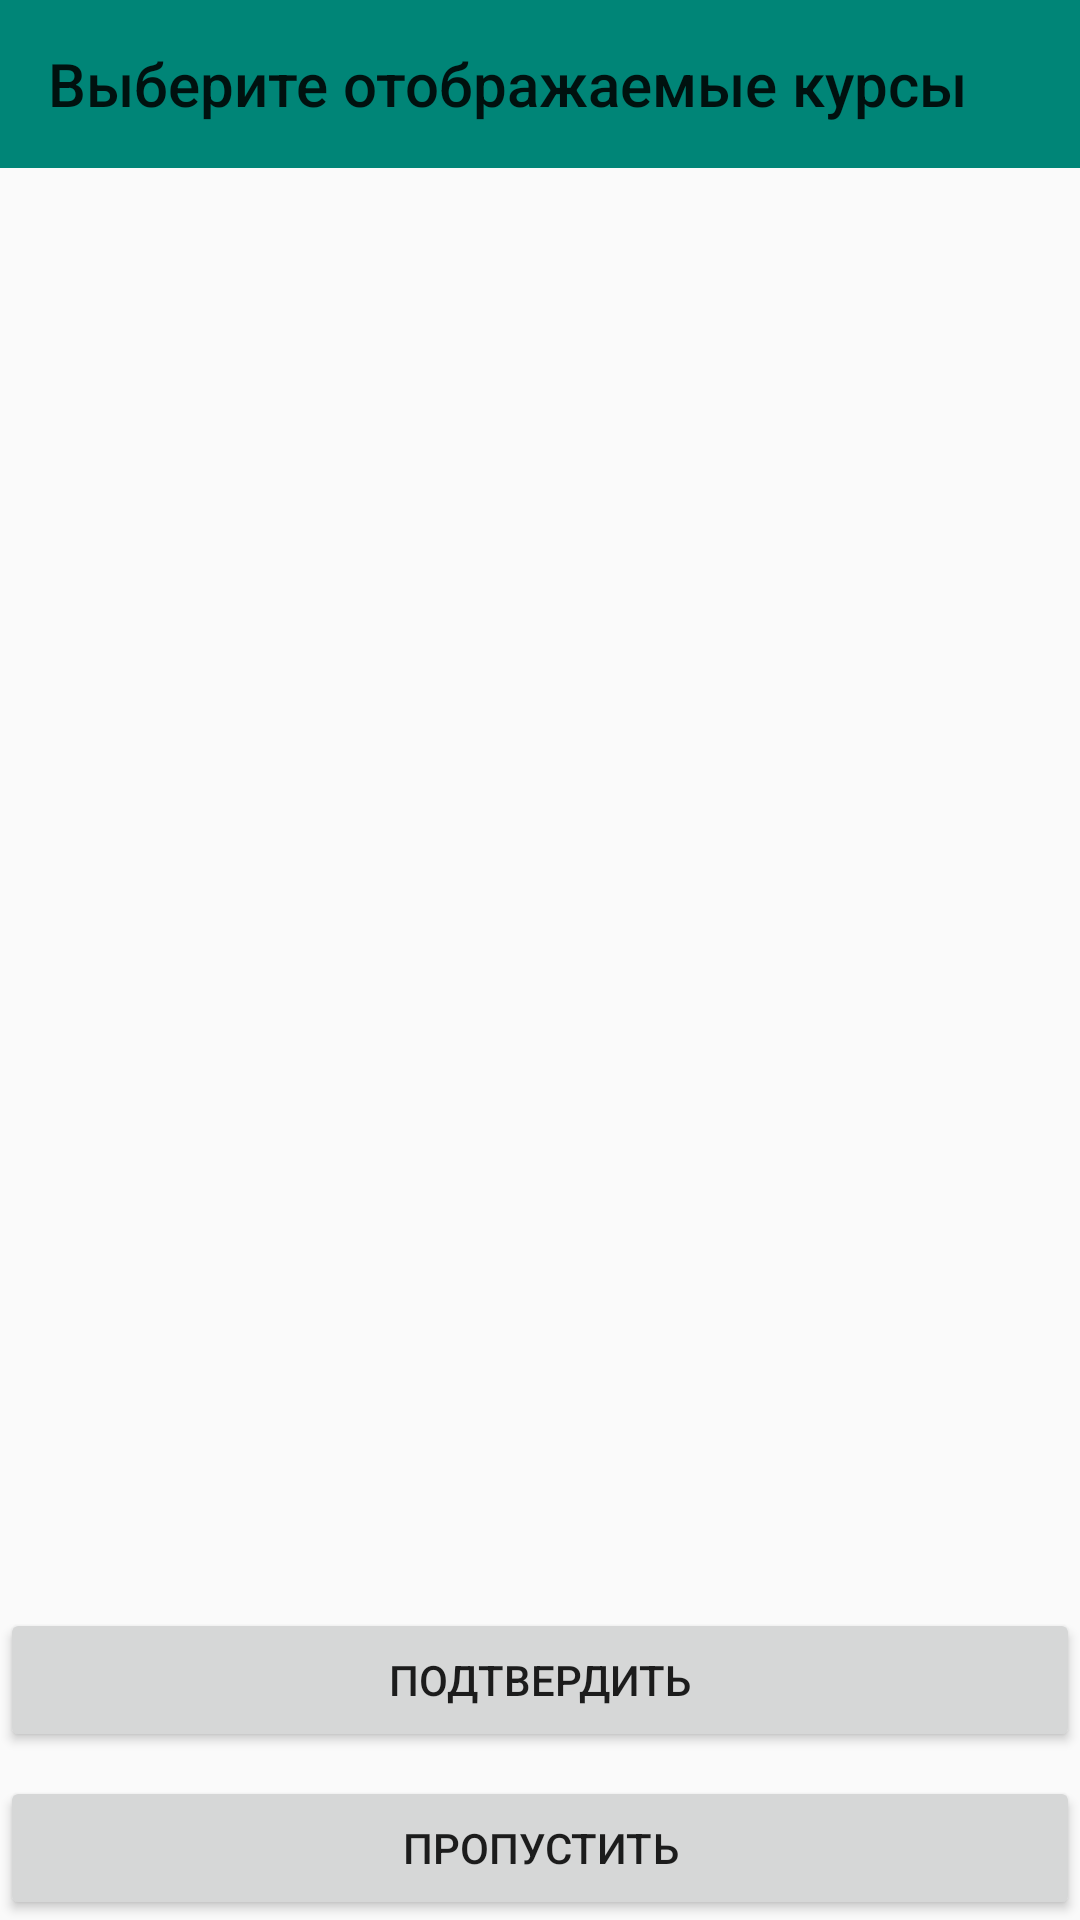

Write the Android layout XML for this screen, with the resource values it uses.
<!-- AndroidManifest.xml: application theme AppTheme -->
<!-- res/layout/fragment_lessons_selecting.xml -->
<?xml version="1.0" encoding="utf-8"?>
<LinearLayout xmlns:android="http://schemas.android.com/apk/res/android"
    xmlns:app="http://schemas.android.com/apk/res-auto"
    xmlns:tools="http://schemas.android.com/tools"
    android:layout_width="match_parent"
    android:layout_height="match_parent"
    android:orientation="vertical"
    tools:context=".ui.lessons_selecting.LessonsSelectingFragment">

    <android.support.v7.widget.Toolbar
        android:id="@+id/toolbar_lessons_selecting"
        android:layout_width="match_parent"
        android:layout_height="wrap_content"
        android:background="?attr/colorPrimary"
        android:minHeight="?attr/actionBarSize"
        android:theme="?attr/actionBarTheme"
        app:title="@string/select_courses" />

    <android.support.constraint.ConstraintLayout
        android:layout_width="match_parent"
        android:layout_height="match_parent">

        <android.support.v7.widget.RecyclerView
            android:id="@+id/rv_courses_selecting"
            android:layout_width="0dp"
            android:layout_height="0dp"
            android:layout_marginTop="8dp"
            android:layout_marginBottom="8dp"
            app:layout_constraintBottom_toTopOf="@+id/btn_confirn_lessons_selecting"
            app:layout_constraintEnd_toEndOf="parent"
            app:layout_constraintStart_toStartOf="parent"
            app:layout_constraintTop_toTopOf="parent" />

        <Button
            android:id="@+id/btn_confirn_lessons_selecting"
            android:layout_width="0dp"
            android:layout_height="wrap_content"
            android:layout_marginBottom="8dp"
            android:text="@string/confirm"
            app:layout_constraintBottom_toTopOf="@+id/btn_skip_lessons_selecting"
            app:layout_constraintEnd_toEndOf="parent"
            app:layout_constraintStart_toStartOf="parent" />

        <Button
            android:id="@+id/btn_skip_lessons_selecting"
            android:layout_width="0dp"
            android:layout_height="wrap_content"
            android:text="пропустить"
            app:layout_constraintBottom_toBottomOf="parent"
            app:layout_constraintEnd_toEndOf="parent"
            app:layout_constraintStart_toStartOf="parent" />

    </android.support.constraint.ConstraintLayout>
</LinearLayout>
<!-- resources referenced by this layout -->
<resources>
  <string name="confirm">подтвердить</string>
  <string name="select_courses">Выберите отображаемые курсы</string>
  <style name="AppTheme" parent="Theme.AppCompat.Light.NoActionBar">
          <item name="colorPrimary">@color/colorPrimary</item>
          <item name="colorPrimaryDark">@color/colorPrimaryDark</item>
          <item name="colorAccent">@color/colorAccent</item>
          <item name="preferenceTheme">@style/AppPreferenceTheme</item>
      </style>
  <color name="colorPrimary">#008577</color>
  <color name="colorPrimaryDark">#00574B</color>
  <color name="colorAccent">#D81B60</color>
  <style name="AppPreferenceTheme" parent="@style/PreferenceThemeOverlay.v14.Material">
          <item name="preferenceFragmentCompatStyle">@style/AppPreferenceFragmentCompatStyle</item>
      </style>
  <style name="AppPreferenceFragmentCompatStyle" parent="@style/PreferenceFragment.Material">
          
          <item name="android:layout">@layout/fragment_prefs</item>
      </style>
</resources>
